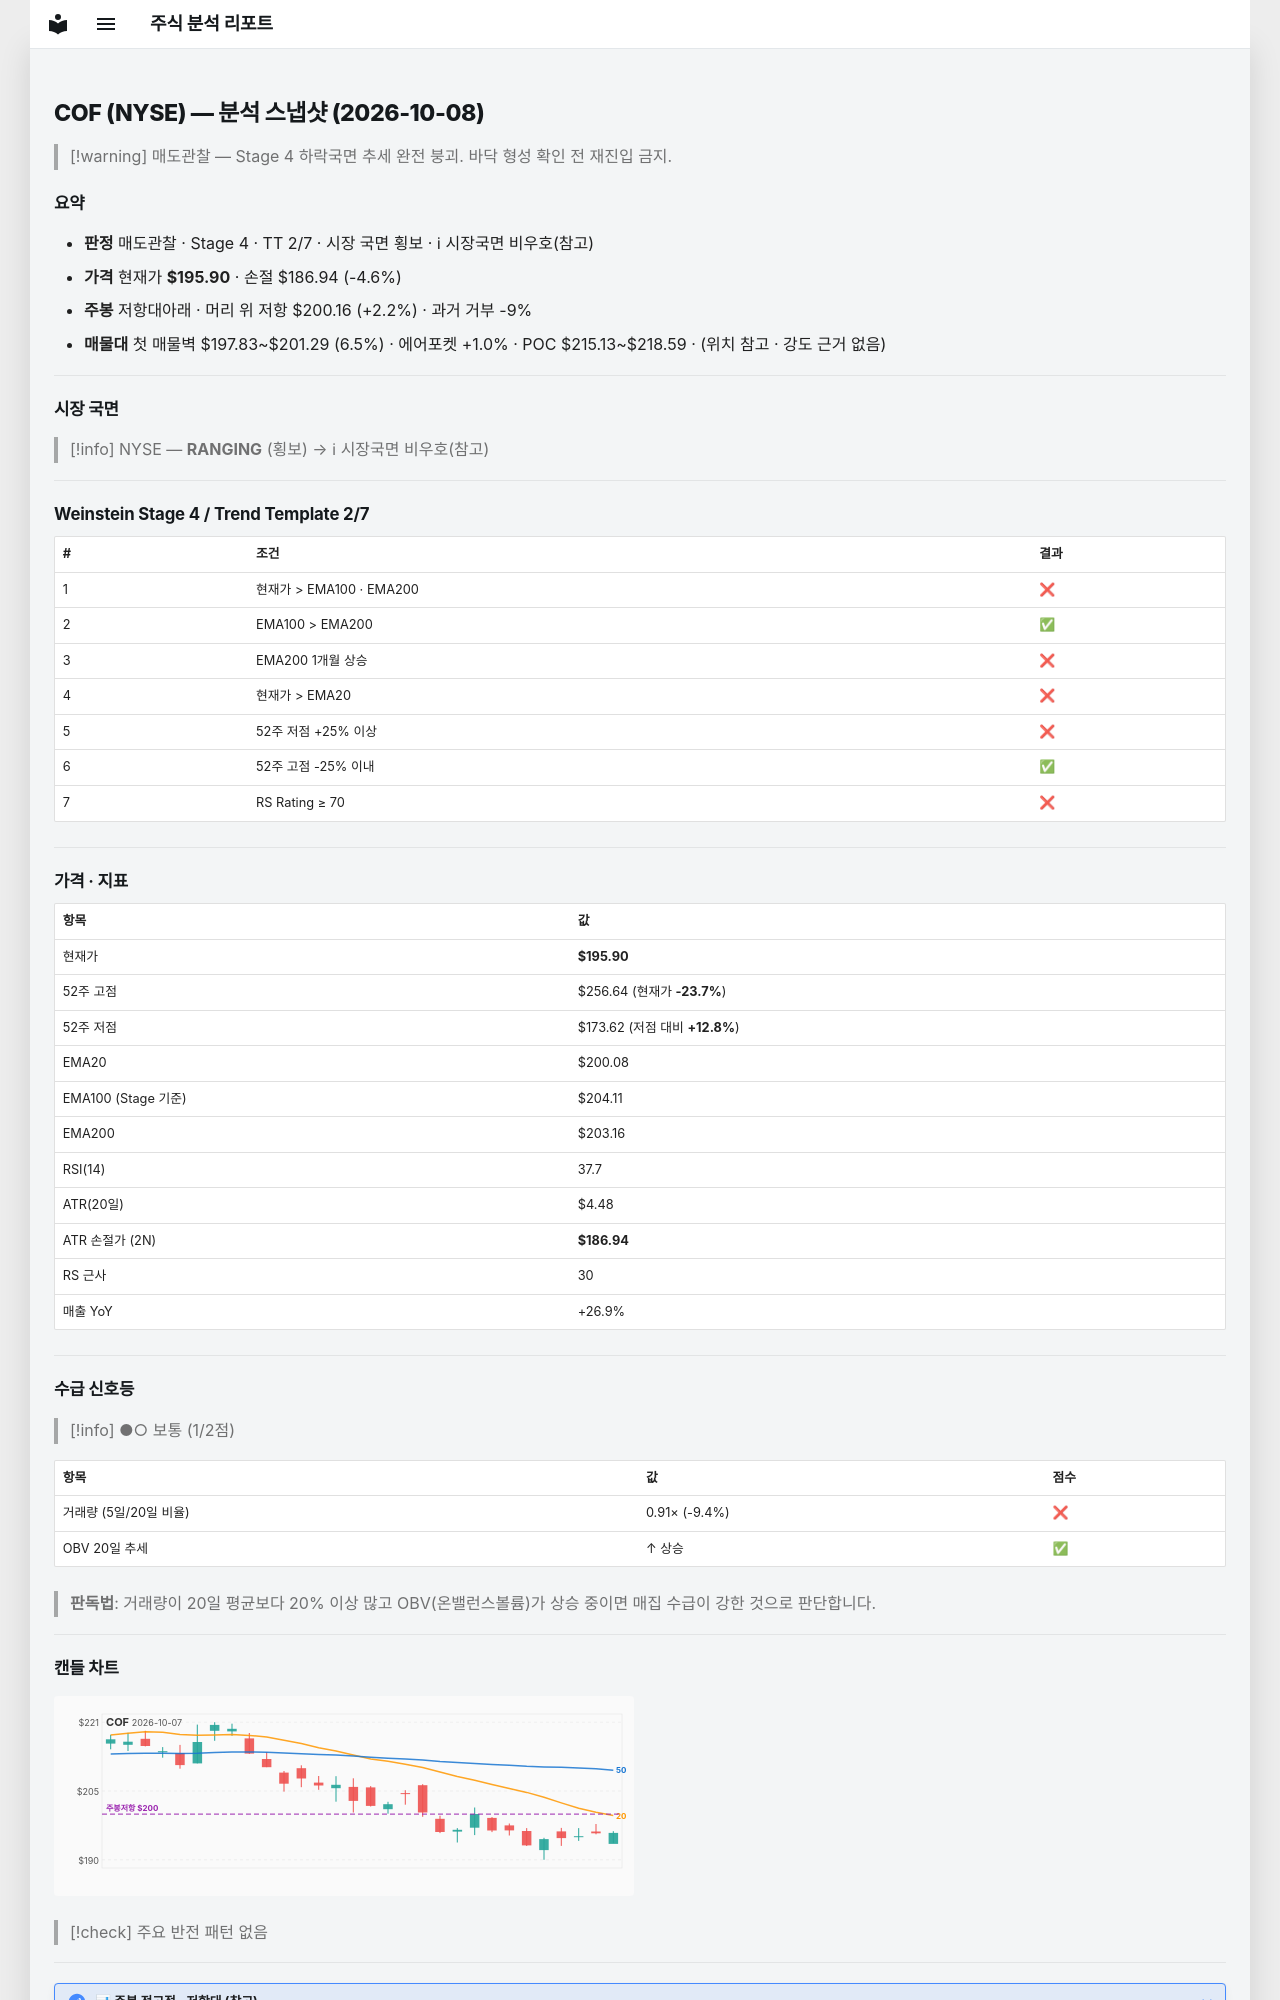

repository: soloandco/stock-reports · page: snapshots/COF-2026-10-08/index.html · generator: mkdocs

---
type: analysis-snapshot
title: COF 분석 스냅샷
ticker: COF
market: NYSE
created: 2026-10-08
updated: 2026-10-08
bar-date: 2026-10-07
verdict: 매도관찰
real-rr: 0.48
sma50-gap-pct: -2.1
weekly-position: 저항대아래
weekly-overhead-price: 200.16
weekly-overhead-pct: 2.2
stage: 4
trend-template-score: 2
tt-max: 7
ma-set: ema-20-100-200
price: 195.89500427246094
stop-price: 186.94006091460759
market-regime: RANGING
supply-demand-score: 1/2
supply-demand-label: 보통
status: tracking
tags:
  - stock-agent
  - watchlist
  - COF
  - analysis
related:
  - "[[analysis-template]]"
---

# COF (NYSE) — 분석 스냅샷 (2026-10-08)

> [!warning] 매도관찰 — Stage 4 하락국면
> 추세 완전 붕괴. 바닥 형성 확인 전 재진입 금지.

## 요약

- **판정** 매도관찰 · Stage 4 · TT 2/7 · 시장 국면 횡보 · ℹ 시장국면 비우호(참고)
- **가격** 현재가 **$195.90** · 손절 $186.94 (-4.6%)
- **주봉** 저항대아래 · 머리 위 저항 $200.16 (+2.2%) · 과거 거부 -9%
- **매물대** 첫 매물벽 $197.83~$201.29 (6.5%) · 에어포켓 +1.0% · POC $215.13~$218.59 · (위치 참고 · 강도 근거 없음)

---

## 시장 국면

> [!info] NYSE — **RANGING** (횡보) → ℹ 시장국면 비우호(참고)

---

## Weinstein Stage 4 / Trend Template 2/7

| # | 조건 | 결과 |
|---|------|------|
| 1 | 현재가 > EMA100 · EMA200 | ❌ |
| 2 | EMA100 > EMA200 | ✅ |
| 3 | EMA200 1개월 상승 | ❌ |
| 4 | 현재가 > EMA20 | ❌ |
| 5 | 52주 저점 +25% 이상 | ❌ |
| 6 | 52주 고점 -25% 이내 | ✅ |
| 7 | RS Rating ≥ 70 | ❌ |

---

## 가격 · 지표

| 항목 | 값 |
|------|---|
| 현재가 | **$195.90** |
| 52주 고점 | $256.64 (현재가 **-23.7%**) |
| 52주 저점 | $173.62 (저점 대비 **+12.8%**) |
| EMA20 | $200.08 |
| EMA100 (Stage 기준) | $204.11 |
| EMA200 | $203.16 |
| RSI(14) | 37.7 |
| ATR(20일) | $4.48 |
| ATR 손절가 (2N) | **$186.94** |
| RS 근사 | 30 |
| 매출 YoY | +26.9% |

---
## 수급 신호등

> [!info] ●○ 보통 (1/2점)

| 항목 | 값 | 점수 |
|------|------|------|
| 거래량 (5일/20일 비율) | 0.91× (-9.4%) | ❌ |
| OBV 20일 추세 | ↑ 상승 | ✅ |

> **판독법**: 거래량이 20일 평균보다 20% 이상 많고 OBV(온밸런스볼륨)가 상승 중이면 매집 수급이 강한 것으로 판단합니다.

---
